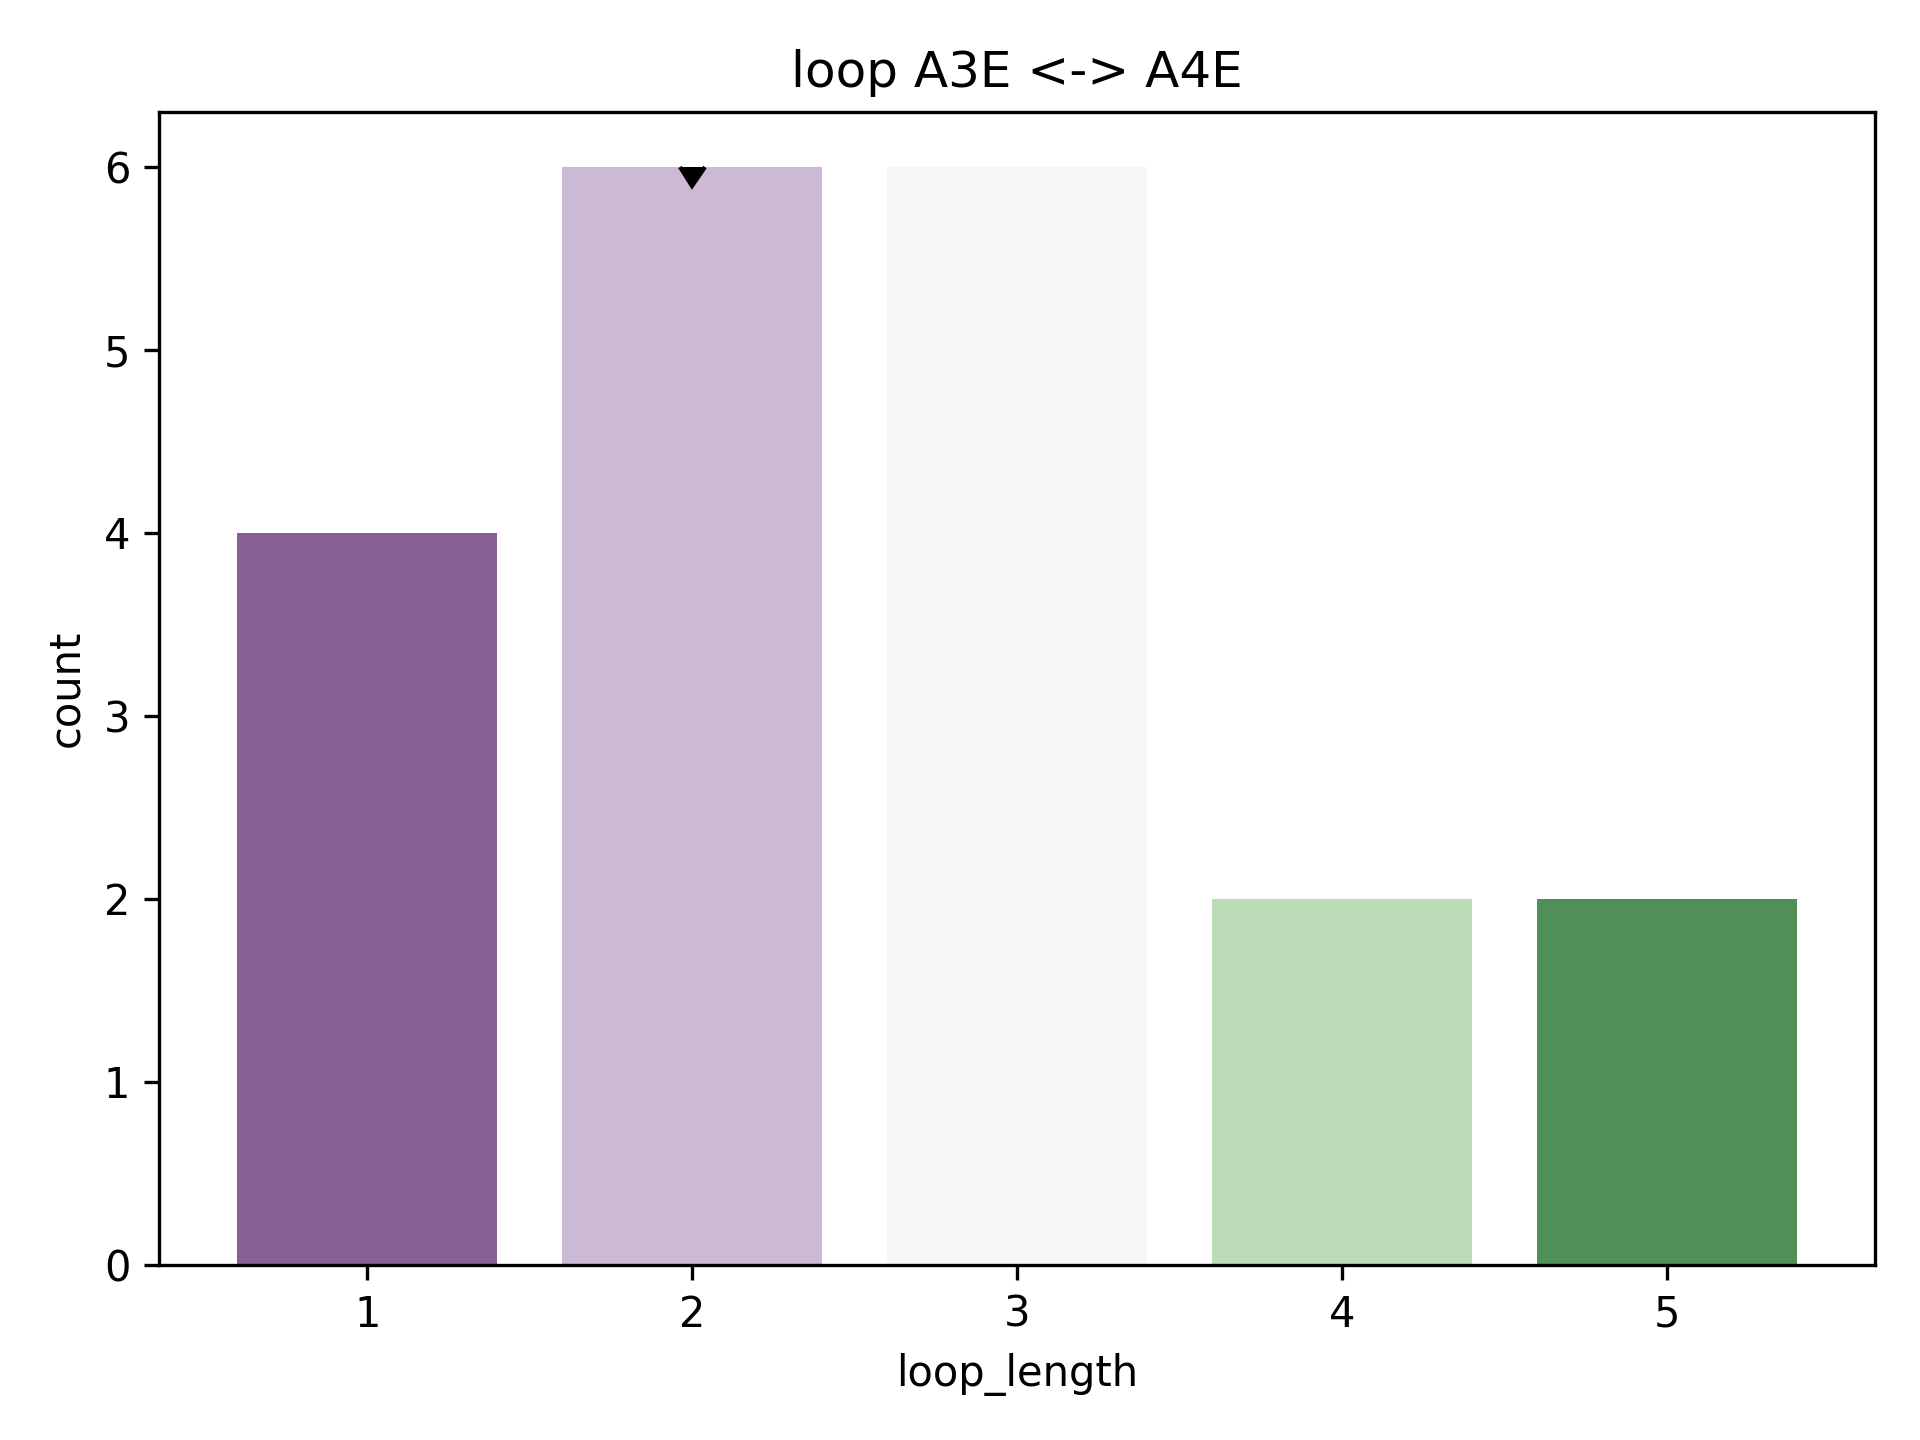

The data file committed next to this chart (first rows):
rmsd, pdb, chain, match, abego, 3mers, 9mers, loop, loop_length, length_count
1.032, 1vr7, A, [(62, 69), (72, 79)], BBBBBBBAAAGBBBBBBB, /work/lpdi/databases/frags/vr/1vr7_A.200…, /work/lpdi/databases/frags/vr/1vr7_A.200…, AA, 2, 6
2.061, 2iii, A, [(41, 48), (51, 58)], ABBBBBBBOABEBBBBBB, /work/lpdi/databases/frags/ii/2iii_A.200…, /work/lpdi/databases/frags/ii/2iii_A.200…, OA, 2, 6
2.063, 1vr7, A, [(40, 47), (50, 57)], ABBBBBBBOOBEBBBBBB, /work/lpdi/databases/frags/vr/1vr7_A.200…, /work/lpdi/databases/frags/vr/1vr7_A.200…, OO, 2, 6
2.082, 2iii, A, [(51, 58), (61, 68)], BEBBBBBBBOBBBBBBBB, /work/lpdi/databases/frags/ii/2iii_A.200…, /work/lpdi/databases/frags/ii/2iii_A.200…, BO, 2, 6
